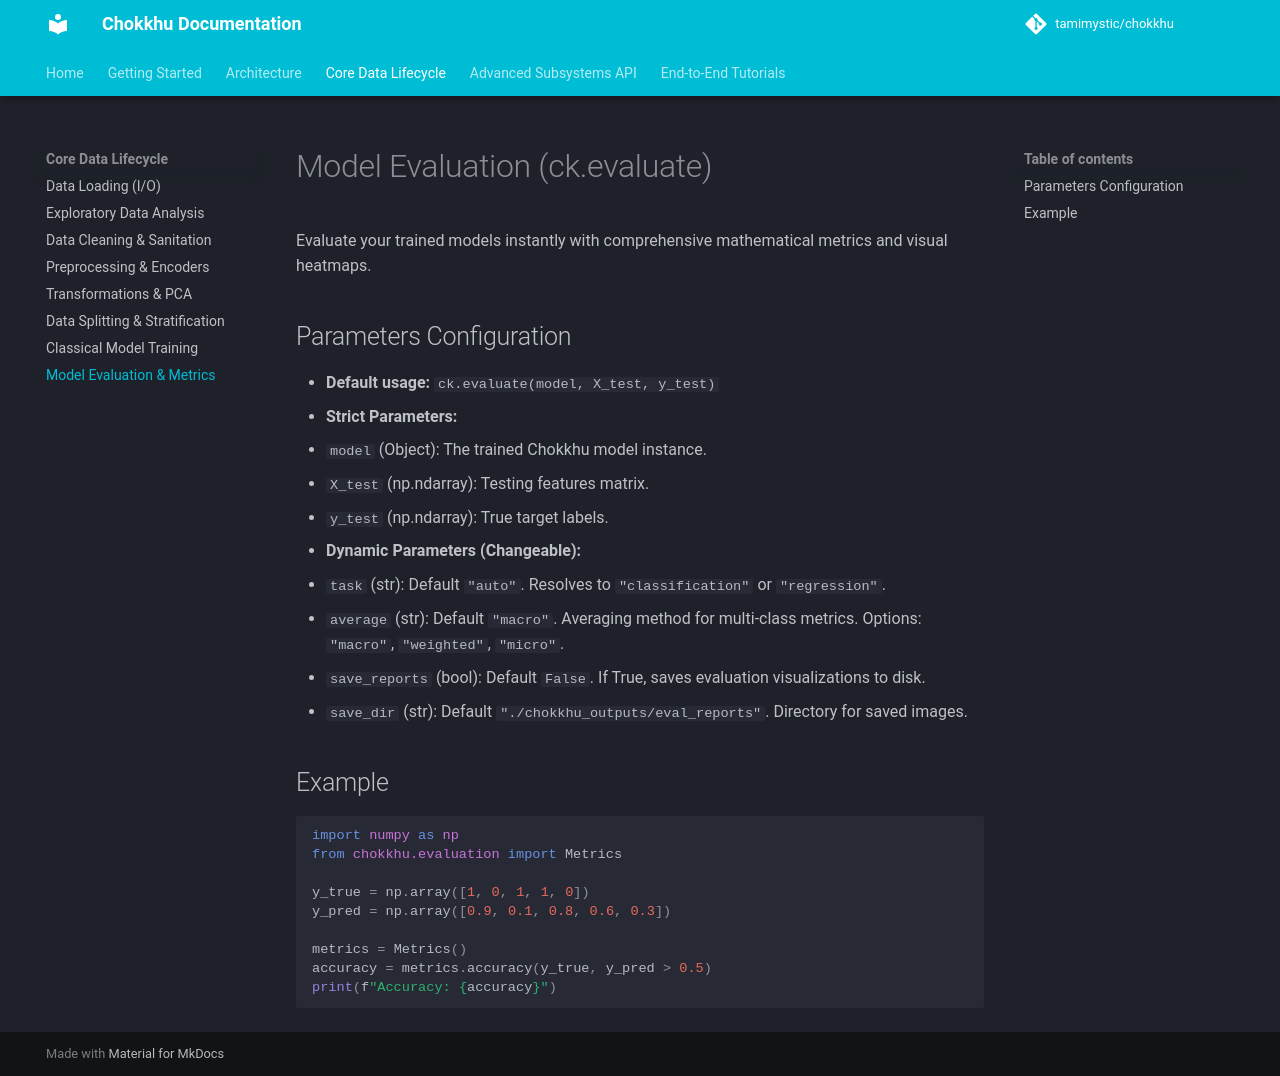

repository: tamimystic/chokkhu · page: api/evaluate/index.html · generator: mkdocs

# Model Evaluation (ck.evaluate)

Evaluate your trained models instantly with comprehensive mathematical metrics and visual heatmaps.

## Parameters Configuration

- **Default usage:** `ck.evaluate(model, X_test, y_test)`
- **Strict Parameters:**
  - `model` (Object): The trained Chokkhu model instance.
  - `X_test` (np.ndarray): Testing features matrix.
  - `y_test` (np.ndarray): True target labels.
- **Dynamic Parameters (Changeable):**
  - `task` (str): Default `"auto"`. Resolves to `"classification"` or `"regression"`.
  - `average` (str): Default `"macro"`. Averaging method for multi-class metrics. Options: `"macro"`, `"weighted"`, `"micro"`.
  - `save_reports` (bool): Default `False`. If True, saves evaluation visualizations to disk.
  - `save_dir` (str): Default `"./chokkhu_outputs/eval_reports"`. Directory for saved images.

## Example

```python
import numpy as np
from chokkhu.evaluation import Metrics

y_true = np.array([1, 0, 1, 1, 0])
y_pred = np.array([0.9, 0.1, 0.8, 0.6, 0.3])

metrics = Metrics()
accuracy = metrics.accuracy(y_true, y_pred > 0.5)
print(f"Accuracy: {accuracy}")
```
